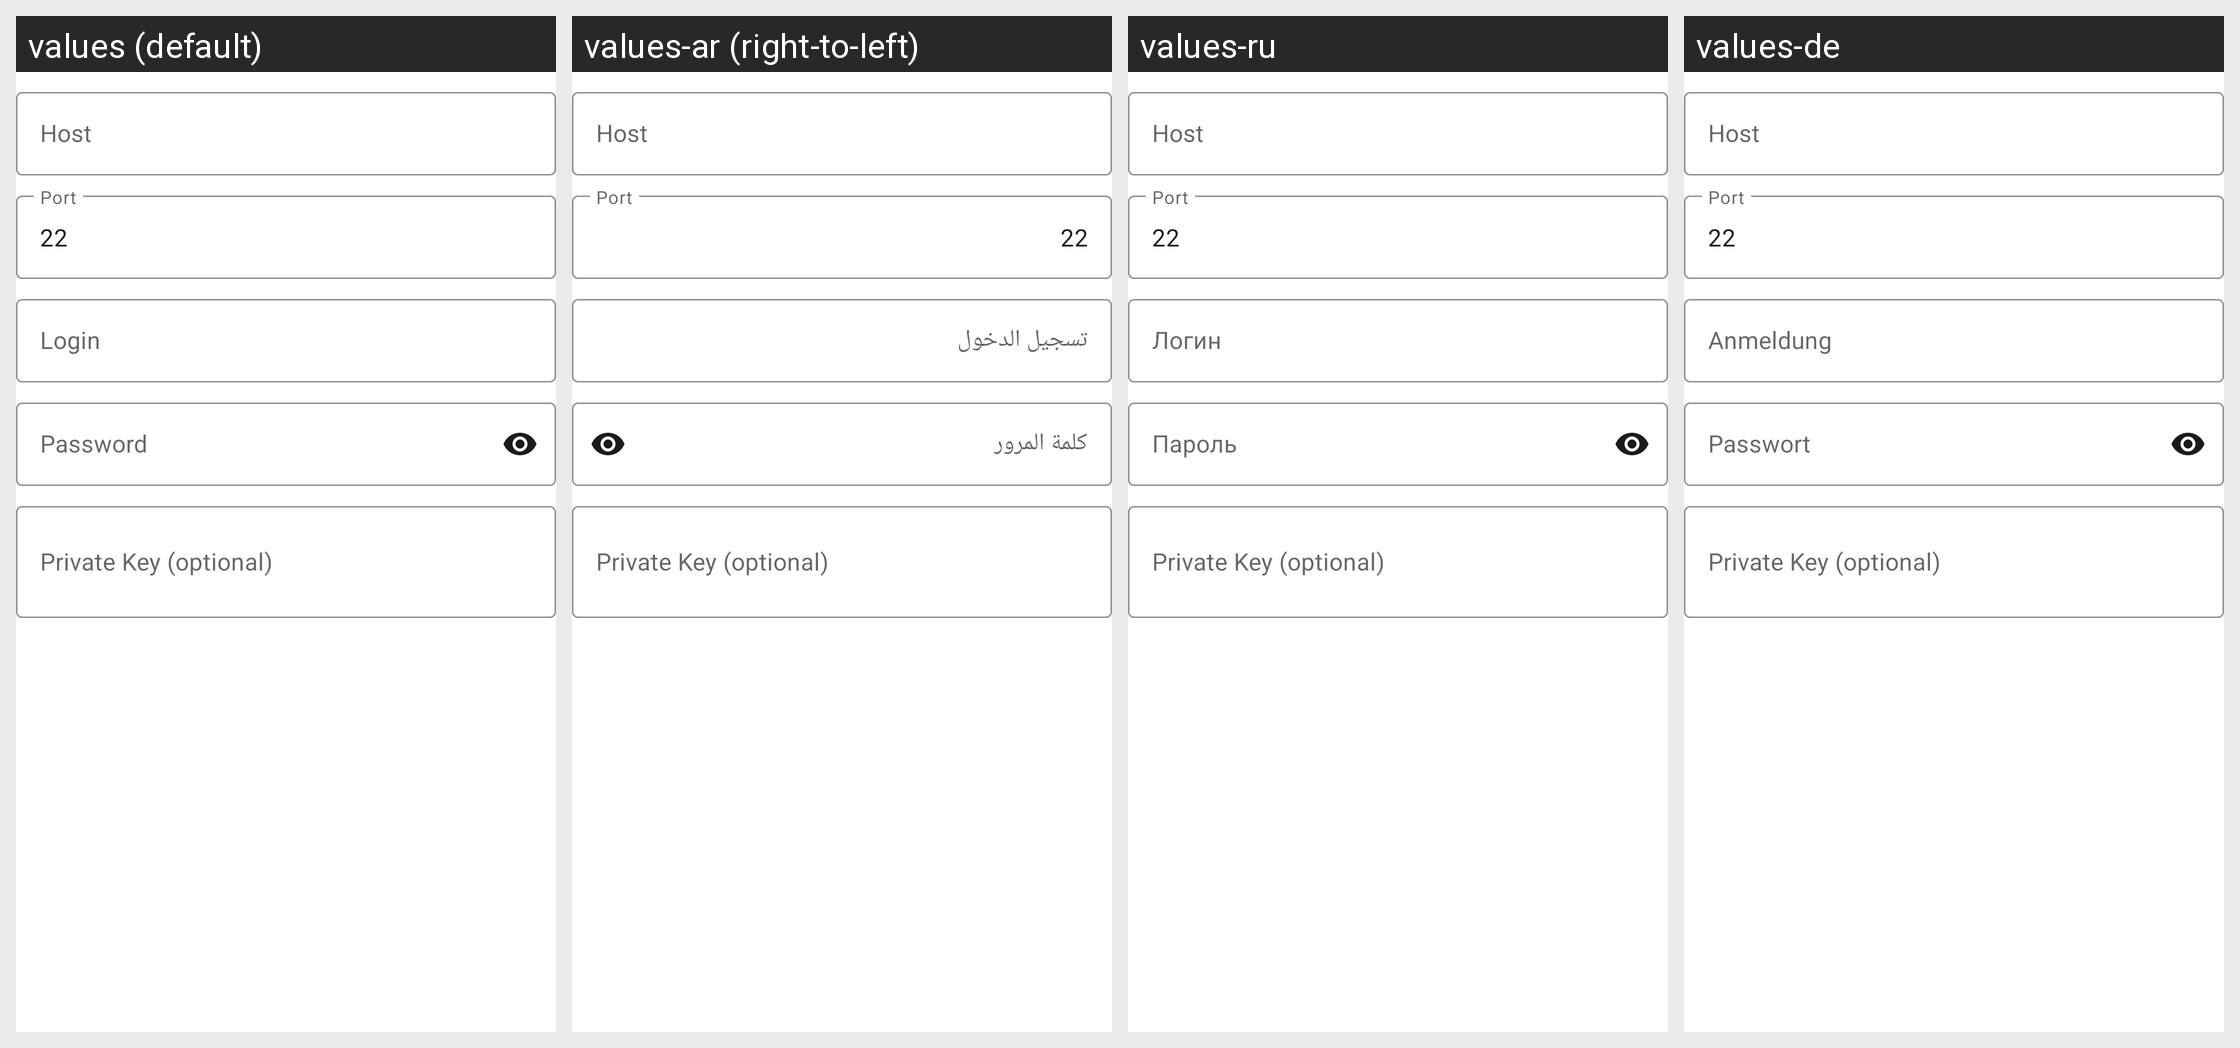

Strings drawn on this Android screen and how each of the app's shown locales translates them:
Android screen res/layout/fields_sftp.xml rendered under 4 locales, left to right: values (default), values-ar (right-to-left), values-ru, values-de. Device: Nexus 5 (rendered at 1080×1920; each locale shown at half size, 540×960, under a caption strip naming it); theme Theme.Galerinio.
Other locales in the repository, not shown: values-el, values-es, values-fr, values-it, values-ja, values-nl, values-pl, values-pt, values-uk, values-zh-rCN.
Strings drawn on this screen, with the default value and each locale's value (text and hints the layout hard-codes, and strings that could not be matched under every locale, appear in the picture but are not listed):

cloud_sftp_host
  values: Host
  values-ar: Host  [not translated; the default value is used]
  values-ru: Host  [not translated; the default value is used]
  values-de: Host  [not translated; the default value is used]

cloud_sftp_port
  values: Port
  values-ar: Port  [not translated; the default value is used]
  values-ru: Port  [not translated; the default value is used]
  values-de: Port  [not translated; the default value is used]

cloud_login
  values: Login
  values-ar: تسجيل الدخول
  values-ru: Логин
  values-de: Anmeldung

cloud_password
  values: Password
  values-ar: كلمة المرور
  values-ru: Пароль
  values-de: Passwort

cloud_sftp_private_key
  values: Private Key (optional)
  values-ar: Private Key (optional)  [not translated; the default value is used]
  values-ru: Private Key (optional)  [not translated; the default value is used]
  values-de: Private Key (optional)  [not translated; the default value is used]
